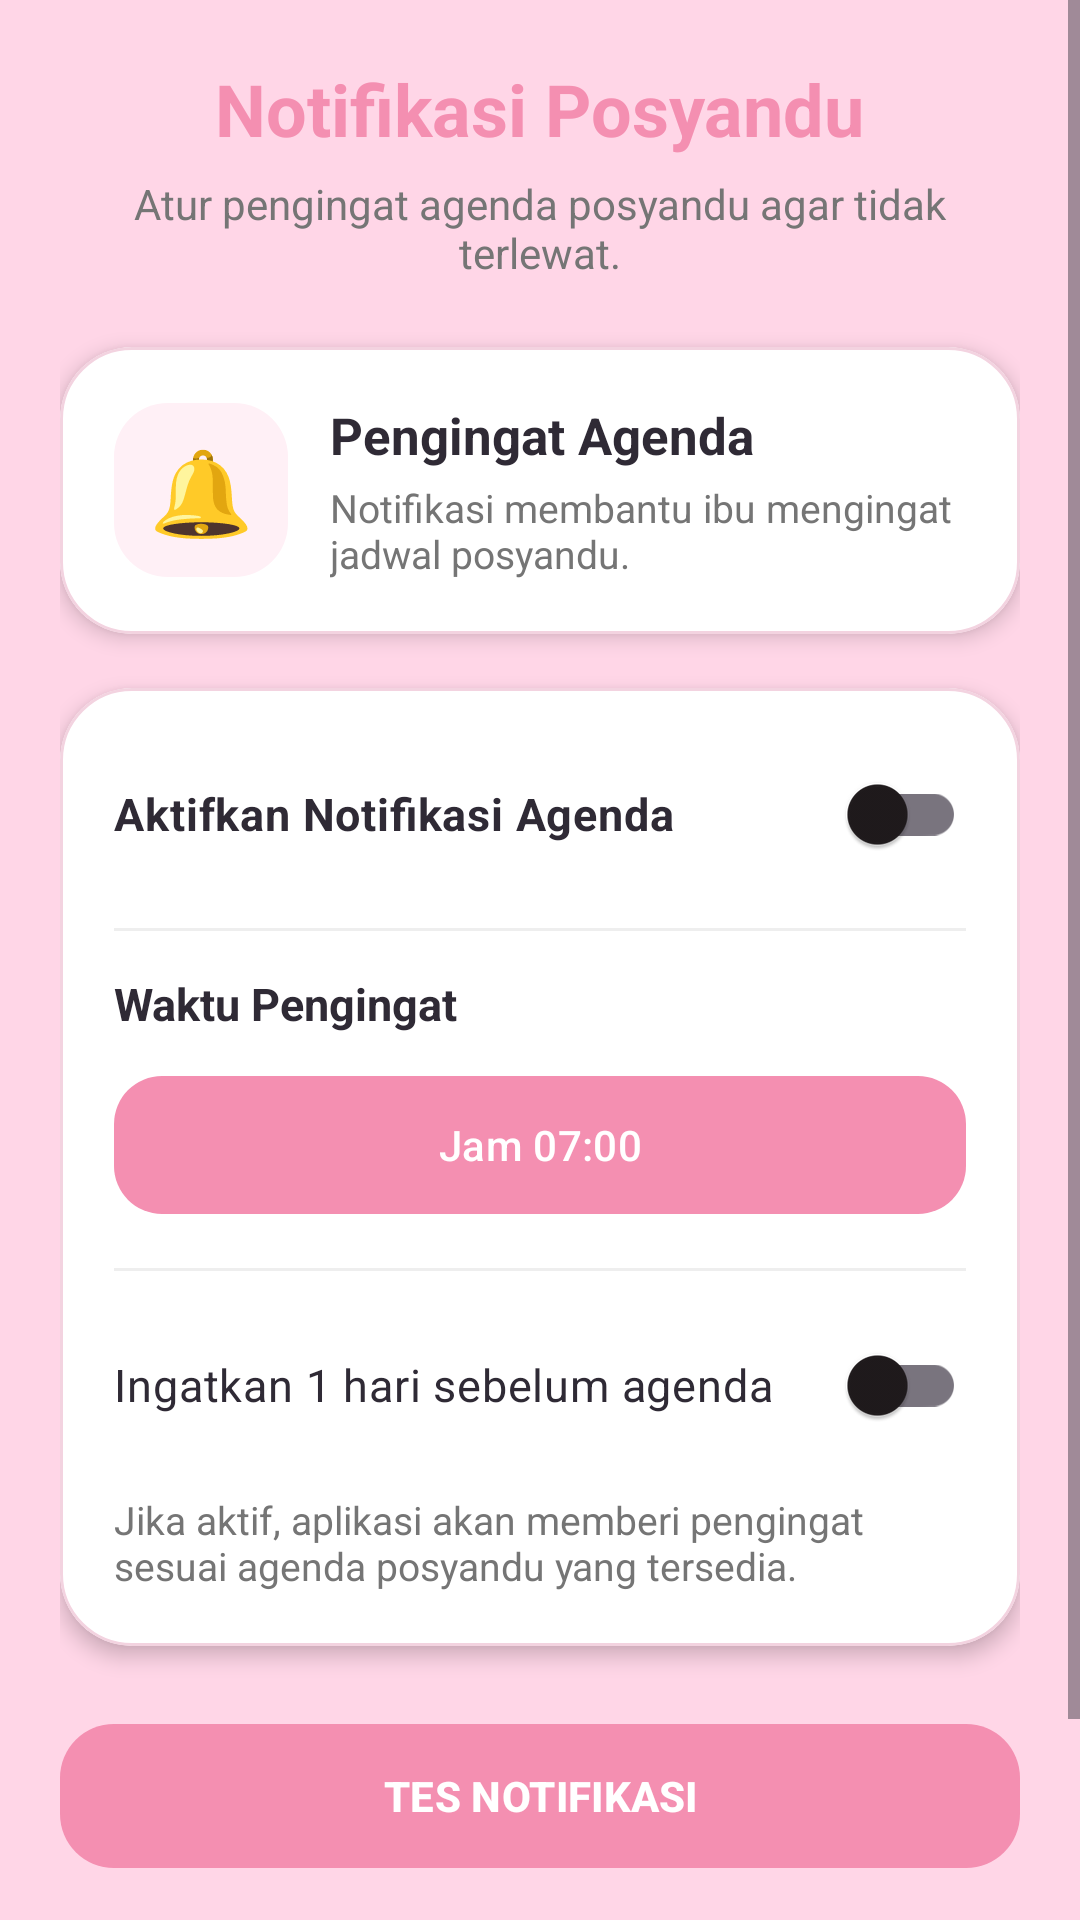

The Android layout XML behind this screen, and the referenced resources:
<!-- AndroidManifest.xml: application theme Theme.SiBunda -->
<!-- res/layout/fragment_notification_settings.xml -->
<?xml version="1.0" encoding="utf-8"?>
<ScrollView xmlns:android="http://schemas.android.com/apk/res/android"
    xmlns:app="http://schemas.android.com/apk/res-auto"
    android:id="@+id/rootNotification"
    android:layout_width="match_parent"
    android:layout_height="match_parent"
    android:background="@color/soft_pink"
    android:fillViewport="true">

    <LinearLayout
        android:layout_width="match_parent"
        android:layout_height="wrap_content"
        android:orientation="vertical"
        android:padding="20dp">

        <TextView
            android:id="@+id/tvTitleNotification"
            android:layout_width="wrap_content"
            android:layout_height="wrap_content"
            android:text="Notifikasi Posyandu"
            android:textColor="@color/rose_pink"
            android:textSize="24sp"
            android:textStyle="bold"
            android:layout_gravity="center" />

        <TextView
            android:id="@+id/tvSubtitleNotification"
            android:layout_width="match_parent"
            android:layout_height="wrap_content"
            android:layout_marginTop="6dp"
            android:gravity="center"
            android:text="Atur pengingat agenda posyandu agar tidak terlewat."
            android:textColor="#757575"
            android:textSize="14sp" />

        <com.google.android.material.card.MaterialCardView
            android:id="@+id/cardNotifInfo"
            android:layout_width="match_parent"
            android:layout_height="wrap_content"
            android:layout_marginTop="22dp"
            app:cardBackgroundColor="@android:color/white"
            app:cardCornerRadius="24dp"
            app:cardElevation="4dp"
            app:strokeColor="#F3D3E0"
            app:strokeWidth="1dp">

            <LinearLayout
                android:layout_width="match_parent"
                android:layout_height="wrap_content"
                android:orientation="horizontal"
                android:padding="18dp"
                android:gravity="center_vertical">

                <TextView
                    android:id="@+id/tvNotifIcon"
                    android:layout_width="58dp"
                    android:layout_height="58dp"
                    android:gravity="center"
                    android:text="🔔"
                    android:textSize="28sp"
                    android:background="@drawable/bg_home_soft_circle" />

                <LinearLayout
                    android:layout_width="0dp"
                    android:layout_height="wrap_content"
                    android:layout_marginStart="14dp"
                    android:layout_weight="1"
                    android:orientation="vertical">

                    <TextView
                        android:id="@+id/tvNotifStatusTitle"
                        android:layout_width="wrap_content"
                        android:layout_height="wrap_content"
                        android:text="Pengingat Agenda"
                        android:textColor="#2F2A35"
                        android:textSize="17sp"
                        android:textStyle="bold" />

                    <TextView
                        android:id="@+id/tvNotifStatusDesc"
                        android:layout_width="match_parent"
                        android:layout_height="wrap_content"
                        android:layout_marginTop="4dp"
                        android:text="Notifikasi membantu ibu mengingat jadwal posyandu."
                        android:textColor="#757575"
                        android:textSize="13sp" />

                </LinearLayout>

            </LinearLayout>

        </com.google.android.material.card.MaterialCardView>

        <com.google.android.material.card.MaterialCardView
            android:id="@+id/cardNotifSetting"
            android:layout_width="match_parent"
            android:layout_height="wrap_content"
            android:layout_marginTop="18dp"
            app:cardBackgroundColor="@android:color/white"
            app:cardCornerRadius="24dp"
            app:cardElevation="4dp"
            app:strokeColor="#F3D3E0"
            app:strokeWidth="1dp">

            <LinearLayout
                android:layout_width="match_parent"
                android:layout_height="wrap_content"
                android:orientation="vertical"
                android:padding="18dp">

                <com.google.android.material.switchmaterial.SwitchMaterial
                    android:id="@+id/switchNotification"
                    android:layout_width="match_parent"
                    android:layout_height="wrap_content"
                    android:text="Aktifkan Notifikasi Agenda"
                    android:textColor="#2F2A35"
                    android:textSize="15sp"
                    android:textStyle="bold" />

                <View
                    android:id="@+id/lineNotif1"
                    android:layout_width="match_parent"
                    android:layout_height="1dp"
                    android:layout_marginVertical="14dp"
                    android:background="#EEEEEE" />

                <TextView
                    android:id="@+id/tvLabelReminder"
                    android:layout_width="wrap_content"
                    android:layout_height="wrap_content"
                    android:text="Waktu Pengingat"
                    android:textColor="#2F2A35"
                    android:textSize="15sp"
                    android:textStyle="bold" />

                <com.google.android.material.button.MaterialButton
                    android:id="@+id/btnTimePicker"
                    android:layout_width="match_parent"
                    android:layout_height="54dp"
                    android:layout_marginTop="10dp"
                    android:text="Jam 07:00"
                    android:textAllCaps="false"
                    android:textColor="@android:color/white"
                    app:backgroundTint="@color/rose_pink"
                    app:cornerRadius="16dp" />

                <View
                    android:id="@+id/lineNotif2"
                    android:layout_width="match_parent"
                    android:layout_height="1dp"
                    android:layout_marginVertical="14dp"
                    android:background="#EEEEEE" />

                <com.google.android.material.switchmaterial.SwitchMaterial
                    android:id="@+id/switchDayBefore"
                    android:layout_width="match_parent"
                    android:layout_height="wrap_content"
                    android:text="Ingatkan 1 hari sebelum agenda"
                    android:textColor="#2F2A35"
                    android:textSize="15sp" />

                <TextView
                    android:id="@+id/tvNotifExplain"
                    android:layout_width="match_parent"
                    android:layout_height="wrap_content"
                    android:layout_marginTop="12dp"
                    android:text="Jika aktif, aplikasi akan memberi pengingat sesuai agenda posyandu yang tersedia."
                    android:textColor="#757575"
                    android:textSize="13sp" />

            </LinearLayout>

        </com.google.android.material.card.MaterialCardView>

        <com.google.android.material.button.MaterialButton
            android:id="@+id/btnTestNotification"
            android:layout_width="match_parent"
            android:layout_height="56dp"
            android:layout_marginTop="22dp"
            android:text="TES NOTIFIKASI"
            android:textColor="@android:color/white"
            android:textStyle="bold"
            app:backgroundTint="@color/rose_pink"
            app:cornerRadius="18dp" />

        <com.google.android.material.button.MaterialButton
            android:id="@+id/btnSaveNotification"
            android:layout_width="match_parent"
            android:layout_height="56dp"
            android:layout_marginTop="12dp"
            android:text="SIMPAN PENGATURAN"
            android:textColor="@android:color/white"
            android:textStyle="bold"
            app:backgroundTint="@color/rose_pink"
            app:cornerRadius="18dp" />

    </LinearLayout>

</ScrollView>
<!-- resources referenced by this layout -->
<resources>
  <color name="rose_pink">#F48FB1</color>
  <color name="soft_pink">#FFD6E7</color>
  <!-- drawable bg_home_soft_circle (drawable) -->
  <?xml version="1.0" encoding="utf-8"?>
  <shape xmlns:android="http://schemas.android.com/apk/res/android"
      android:shape="rectangle">
  
      <solid android:color="#FFF0F6" />
      <corners android:radius="18dp" />
  
  </shape>
  <style name="Theme.SiBunda" parent="Base.Theme.SiBunda" />
  <style name="Base.Theme.SiBunda" parent="Theme.Material3.DayNight.NoActionBar">
          <item name="colorPrimary">@color/primary</item>
          <item name="colorOnPrimary">@color/onPrimary</item>
          <item name="colorPrimaryContainer">@color/primaryContainer</item>
          <item name="colorOnPrimaryContainer">@color/onPrimaryContainer</item>
          <item name="colorSecondary">@color/secondary</item>
          <item name="colorOnSecondary">@color/onSecondary</item>
          <item name="colorSecondaryContainer">@color/secondaryContainer</item>
          <item name="colorOnSecondaryContainer">@color/onSecondaryContainer</item>
          <item name="android:windowBackground">@color/background</item>
          <item name="colorSurface">@color/surface</item>
          <item name="colorOnSurface">@color/onSurface</item>
      </style>
  <color name="primary">#F48FB1</color>
  <color name="onPrimary">#FFFFFF</color>
  <color name="primaryContainer">#FFD6E7</color>
  <color name="onPrimaryContainer">#3B001A</color>
  <color name="secondary">#7BB8FF</color>
  <color name="onSecondary">#FFFFFF</color>
  <color name="secondaryContainer">#D1E4FF</color>
  <color name="onSecondaryContainer">#001D36</color>
  <color name="background">#FFFBFD</color>
  <color name="surface">#FFFBFD</color>
  <color name="onSurface">#1F1A1C</color>
</resources>
